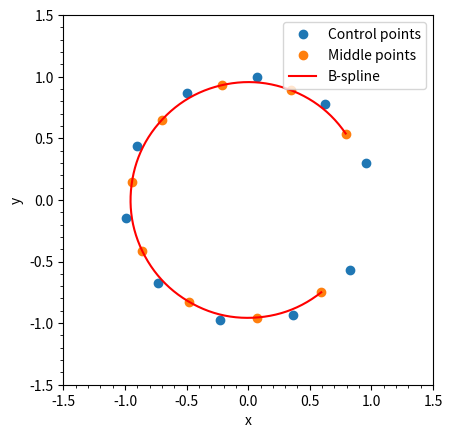

The matplotlib source for this figure:
import numpy as np
import scipy.interpolate as si

points = [
    [0.957, 0.296],
    [0.625, 0.782],
    [0.075, 0.997],
    [-0.498, 0.867],
    [-0.899, 0.437],
    [-0.988, -0.146],
    [-0.734, -0.678],
    [-0.226, -0.976],
    [0.362, -0.933],
    [0.824, -0.566],
]

newPoints = []

for i in range(0, len(points)):
    if i == len(points) - 1:
        break
    x = (points[i][0] + points[i + 1][0]) * 0.5
    y = (points[i][1] + points[i + 1][1]) * 0.5
    newPoints.append([x, y])



def bspline(cv, n=100, degree=3, periodic=False):
    """ Calculate n samples on a bspline

        cv :      Array ov control vertices
        n  :      Number of samples to return
        degree:   Curve degree
        periodic: True - Curve is closed
                  False - Curve is open
    """

    # If periodic, extend the point array by count+degree+1
    cv = np.asarray(cv)
    count = len(cv)

    if periodic:
        factor, fraction = divmod(count + degree + 1, count)
        cv = np.concatenate((cv,) * factor + (cv[:fraction],))
        count = len(cv)
        degree = np.clip(degree, 1, degree)

    # If opened, prevent degree from exceeding count-1
    else:
        degree = np.clip(degree, 1, count - 1)

    # Calculate knot vector
    kv = None
    if periodic:
        kv = np.arange(0 - degree, count + degree + degree - 1, dtype='int')
    else:
        kv = np.concatenate(([0] * degree, np.arange(count - degree + 1), [count - degree] * degree))

    # Calculate query range
    u = np.linspace(periodic, (count - degree), n)

    # Calculate result
    return np.array(si.splev(u, (kv, cv.T, degree))).T


import matplotlib.pyplot as plt

colors = ('b', 'g', 'r', 'c', 'm', 'y', 'k')

basepoints = np.array(points)
cv = np.array(newPoints)

plt.plot(basepoints[:, 0], basepoints[:, 1], 'o', label='Control points')
plt.plot(cv[:, 0], cv[:, 1], 'o', label='Middle points')

basepoints[0] = cv[0]
basepoints[-1] = cv[-1]
d = 2
p = bspline(basepoints, n=100, degree=d, periodic=False)
x, y = p.T
plt.plot(x, y, 'k-', label='B-spline', color=colors[d % len(colors)])

plt.minorticks_on()
plt.legend(loc='upper right')
plt.xlabel('x')
plt.ylabel('y')
plt.xlim(-1.5, 1.5)
plt.ylim(-1.5, 1.5)
plt.gca().set_aspect('equal', adjustable='box')
plt.show()
